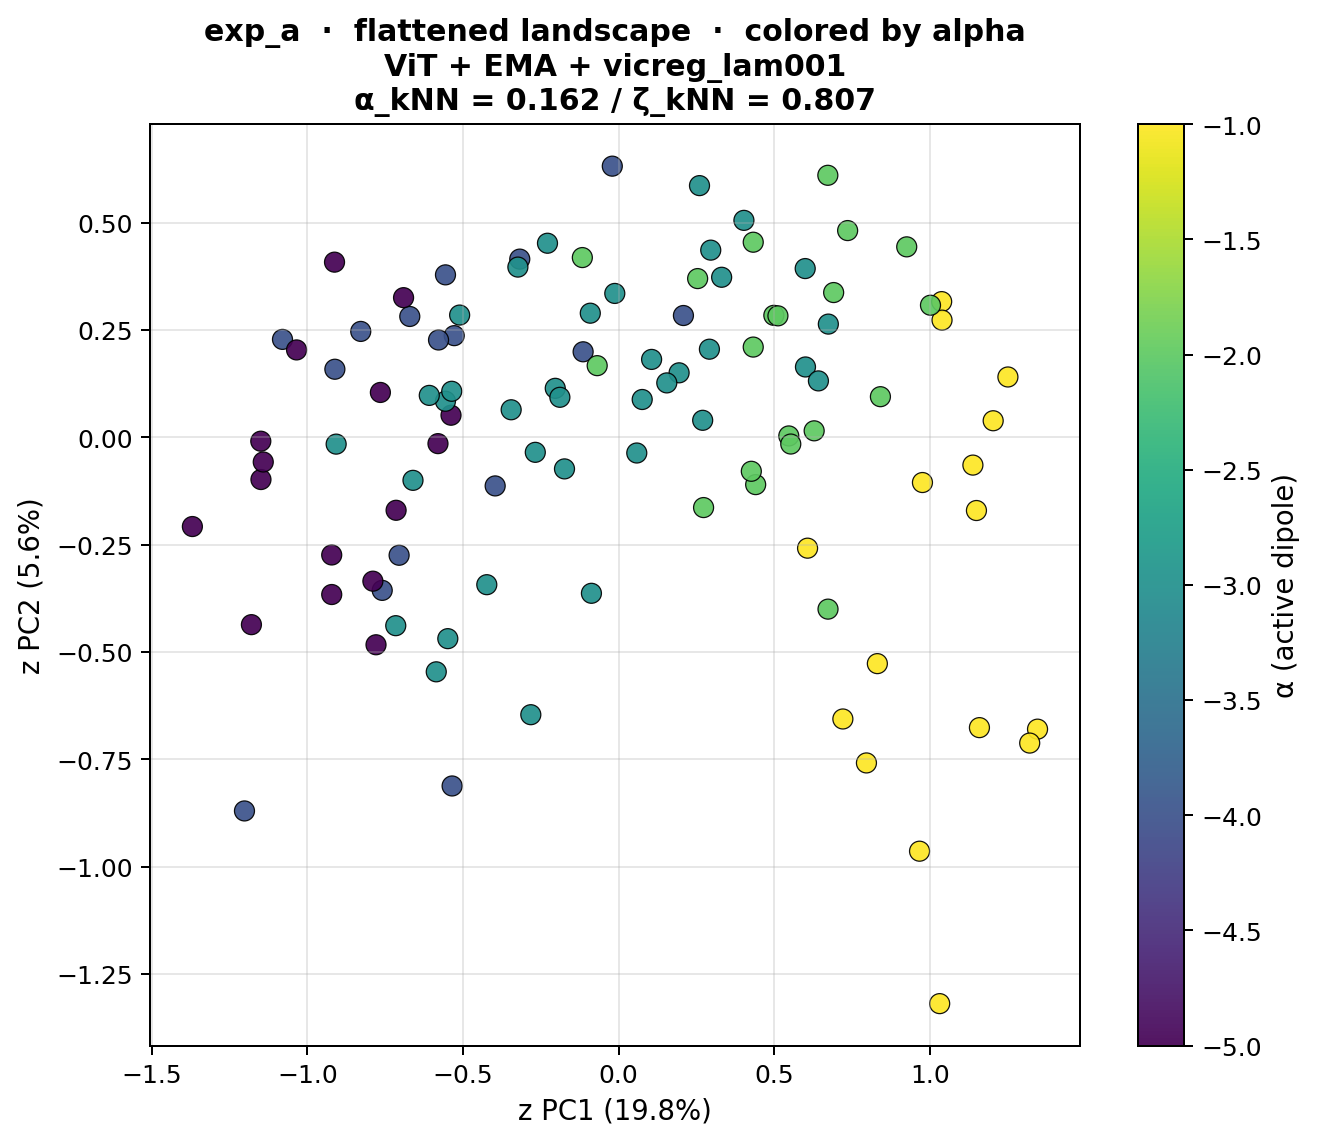

The file beside this chart, header and first rows:
snippet_idx, z_pc1, z_pc2, alpha
0, 1.346, -0.6797, -1.0
1, 0.8317, -0.527, -1.0
2, 0.7966, -0.7584, -1.0
3, 0.7208, -0.656, -1.0
4, 1.321, -0.7121, -1.0
5, 0.9672, -0.964, -1.0
6, 1.032, -1.319, -1.0
7, 1.16, -0.6761, -1.0
8, 0.6731, -0.4001, -2.0
9, 0.2731, -0.1635, -2.0
10, 0.8415, 0.09483, -2.0
11, 0.499, 0.2843, -2.0
12, 1.251, 0.1407, -1.0
13, 1.204, 0.03877, -1.0
14, 1.139, -0.06454, -1.0
15, 0.9766, -0.1052, -1.0
16, 0.6286, 0.0153, -2.0
17, 0.6725, 0.6106, -2.0
18, 0.6912, 0.3374, -2.0
19, 0.7361, 0.4818, -2.0
20, 0.05846, -0.03637, -3.0
21, 0.1061, 0.1816, -3.0
22, 0.2962, 0.4362, -3.0
23, 0.26, 0.5865, -3.0
24, -0.2035, 0.1143, -3.0
25, 0.1945, 0.1504, -3.0
26, 0.2919, 0.2054, -3.0
27, 0.4028, 0.5056, -3.0
28, -0.3966, -0.113, -4.0
29, -0.9118, 0.1588, -4.0
30, -0.5563, 0.3786, -4.0
31, -0.6711, 0.2817, -4.0
32, 1.038, 0.3163, -1.0
33, 0.6074, -0.2581, -1.0
34, 1.15, -0.1704, -1.0
35, 1.04, 0.2731, -1.0
36, -0.9219, -0.366, -5.0
37, -0.5805, -0.01453, -5.0
38, -0.5385, 0.05163, -5.0
39, -0.6911, 0.3255, -5.0
40, 0.4327, 0.2104, -2.0
41, 0.4328, 0.4547, -2.0
42, 0.926, 0.4439, -2.0
43, 1.002, 0.3079, -2.0
44, -0.7796, -0.4831, -5.0
45, -0.7655, 0.1047, -5.0
46, -0.9129, 0.4082, -5.0
47, -0.715, -0.1698, -5.0
48, -0.0122, 0.3353, -3.0
49, 0.6006, 0.164, -3.0
50, 0.6423, 0.1316, -3.0
51, 0.6741, 0.2639, -3.0
52, -0.08727, -0.3632, -3.0
53, 0.1549, 0.1269, -3.0
54, 0.3312, 0.373, -3.0
55, 0.5998, 0.3933, -3.0
56, -0.114, 0.1994, -4.0
57, 0.2084, 0.2839, -4.0
58, -0.02021, 0.6319, -4.0
59, -0.3176, 0.4153, -4.0
... 44 more rows
